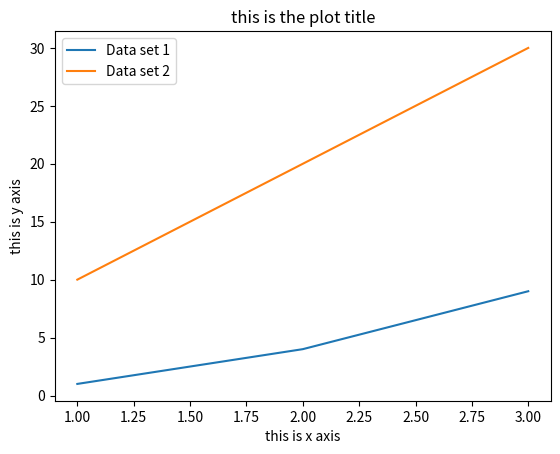

Recreate this plot in Python.
from matplotlib import pyplot as plt

plt.plot([1, 2, 3], [1, 4, 9])
plt.plot([1, 2, 3], [10, 20, 30])
plt.title('this is the plot title')
plt.xlabel('this is x axis')
plt.ylabel('this is y axis')
plt.legend(['Data set 1', 'Data set 2'])
plt.show()
